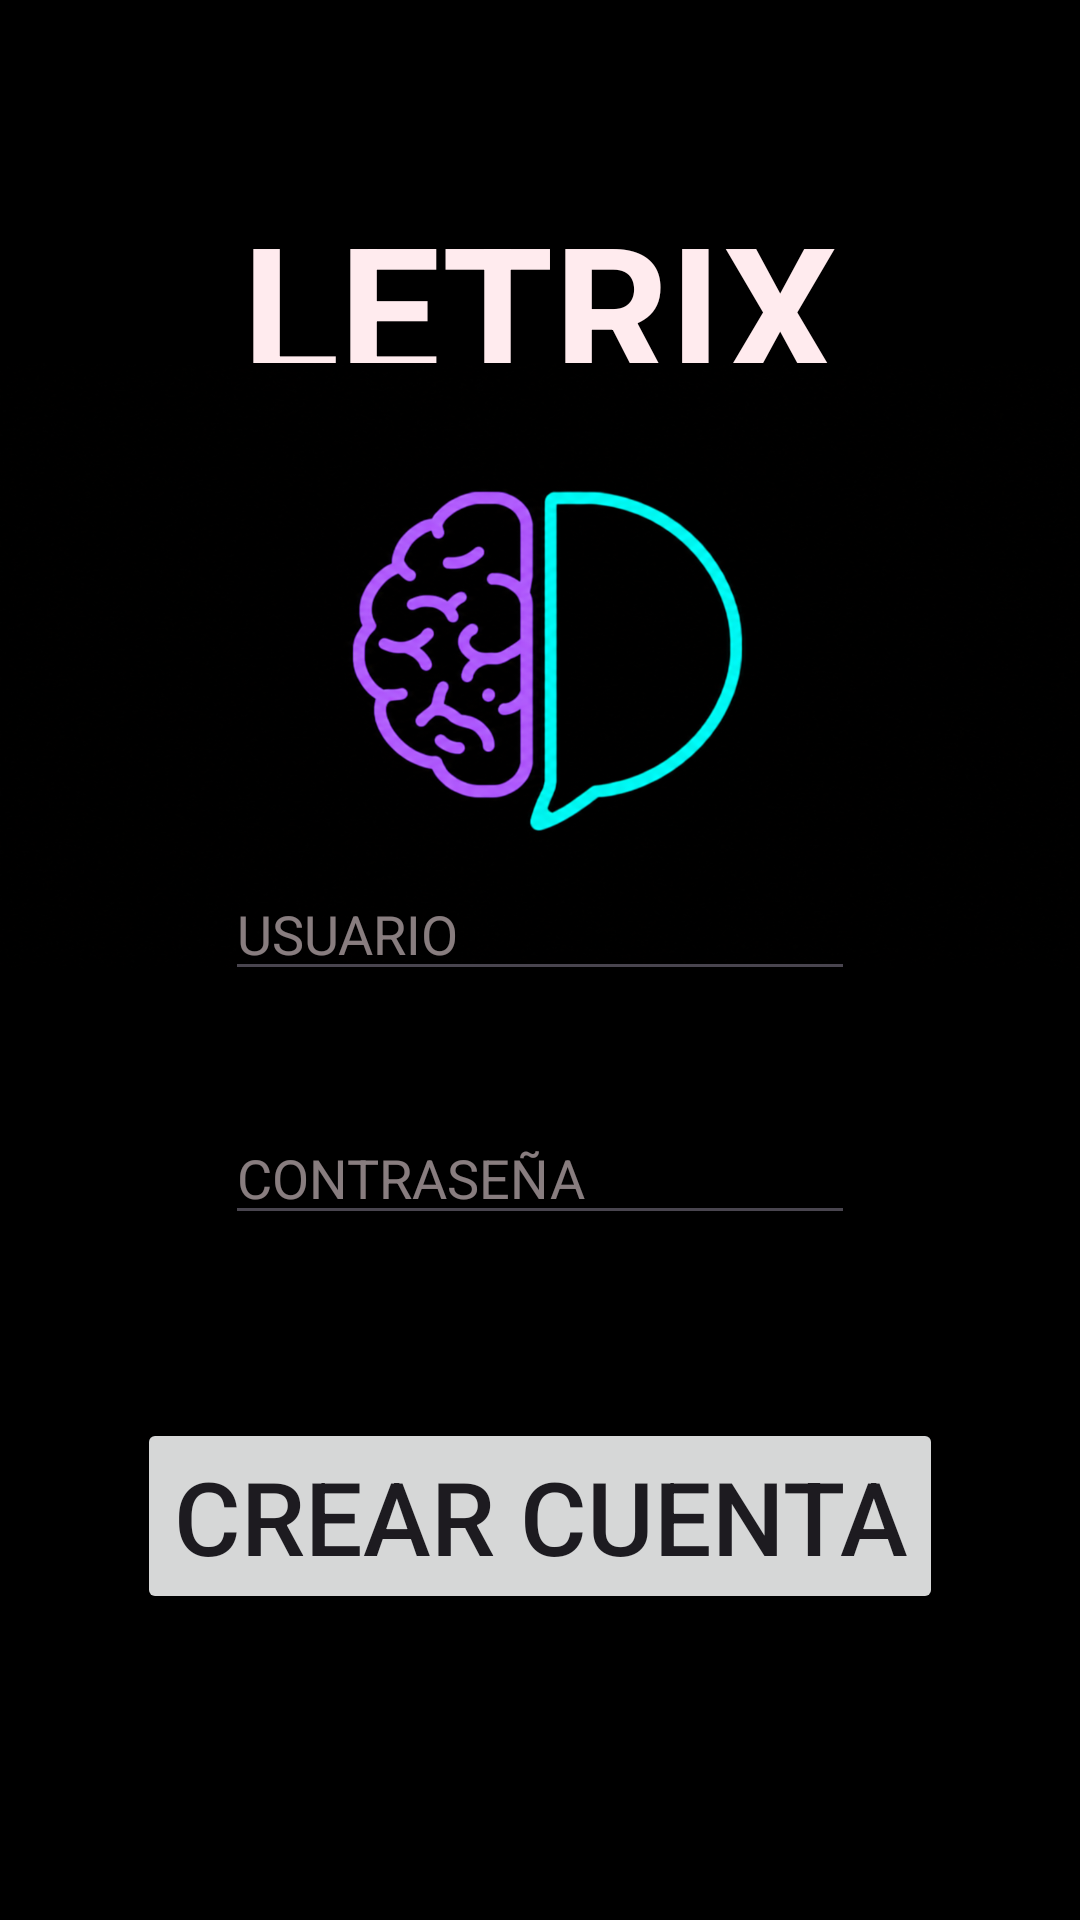

This screen was rendered from an Android layout file. Write that file and the resources it references.
<!-- AndroidManifest.xml: application theme Theme.Letrix -->
<!-- res/layout/activity_registro.xml -->
<?xml version="1.0" encoding="utf-8"?>
<androidx.constraintlayout.widget.ConstraintLayout xmlns:android="http://schemas.android.com/apk/res/android"
    xmlns:app="http://schemas.android.com/apk/res-auto"
    xmlns:tools="http://schemas.android.com/tools"
    android:id="@+id/main"
    android:layout_width="match_parent"
    android:layout_height="match_parent"
    android:background="#000000"
    android:backgroundTint="#000000"
    tools:context=".vista.registro">

    <TextView
        android:id="@+id/textView"
        android:layout_width="wrap_content"
        android:layout_height="wrap_content"
        android:layout_marginTop="62dp"
        android:text="LETRIX"
        android:textColor="#FFEBEE"
        android:textColorHighlight="#FFEBEE"
        android:textColorHint="#FFEBEE"
        android:textColorLink="#FFEBEE"
        android:textSize="60sp"
        android:textStyle="bold"
        app:layout_constraintEnd_toEndOf="parent"
        app:layout_constraintStart_toStartOf="parent"
        app:layout_constraintTop_toTopOf="parent" />

    <ImageView
        android:id="@+id/imageView"
        android:layout_width="0dp"
        android:layout_height="0dp"
        android:layout_marginTop="81dp"
        android:layout_marginBottom="7dp"
        app:layout_constraintBottom_toTopOf="@+id/editRegistroContrasena"
        app:layout_constraintEnd_toEndOf="parent"
        app:layout_constraintStart_toStartOf="parent"
        app:layout_constraintTop_toTopOf="parent"
        app:srcCompat="@drawable/logoletrix" />

    <EditText
        android:id="@+id/editRegistroUsuario"
        android:layout_width="wrap_content"
        android:layout_height="wrap_content"
        android:layout_marginBottom="33dp"
        android:ems="10"
        android:hint="USUARIO"
        android:inputType="text"
        android:textColor="#FFEBEE"
        android:textColorHighlight="#FFEBEE"
        android:textColorHint="#88FFEBEE"
        android:textColorLink="#FFEBEE"
        app:layout_constraintBottom_toBottomOf="@+id/imageView"
        app:layout_constraintEnd_toEndOf="parent"
        app:layout_constraintStart_toStartOf="parent" />

    <EditText
        android:id="@+id/editRegistroContrasena"
        android:layout_width="wrap_content"
        android:layout_height="wrap_content"
        android:layout_marginBottom="61dp"
        android:ems="10"
        android:hint="CONTRASEÑA"
        android:inputType="textPassword"
        android:textColor="#FFEBEE"
        android:textColorHighlight="#FFEBEE"
        android:textColorHint="#88FFEBEE"
        android:textColorLink="#FFEBEE"
        app:layout_constraintBottom_toTopOf="@+id/btnCrearCuenta"
        app:layout_constraintStart_toStartOf="@+id/editRegistroUsuario"
        app:layout_constraintTop_toBottomOf="@+id/imageView" />

    <Button
        android:id="@+id/btnCrearCuenta"
        android:layout_width="wrap_content"
        android:layout_height="wrap_content"
        android:layout_marginBottom="102dp"
        android:text="CREAR CUENTA"
        android:textSize="34sp"
        app:layout_constraintBottom_toBottomOf="parent"
        app:layout_constraintEnd_toEndOf="parent"
        app:layout_constraintStart_toStartOf="parent"
        app:layout_constraintTop_toBottomOf="@+id/editRegistroContrasena" />
</androidx.constraintlayout.widget.ConstraintLayout>
<!-- resources referenced by this layout -->
<resources>
  <!-- drawable logoletrix: png bitmap (drawable-normal, 503960 bytes) -->
  <style name="Theme.Letrix" parent="Base.Theme.Letrix" />
  <style name="Base.Theme.Letrix" parent="Theme.Material3.DayNight.NoActionBar">
          
          
      </style>
</resources>
